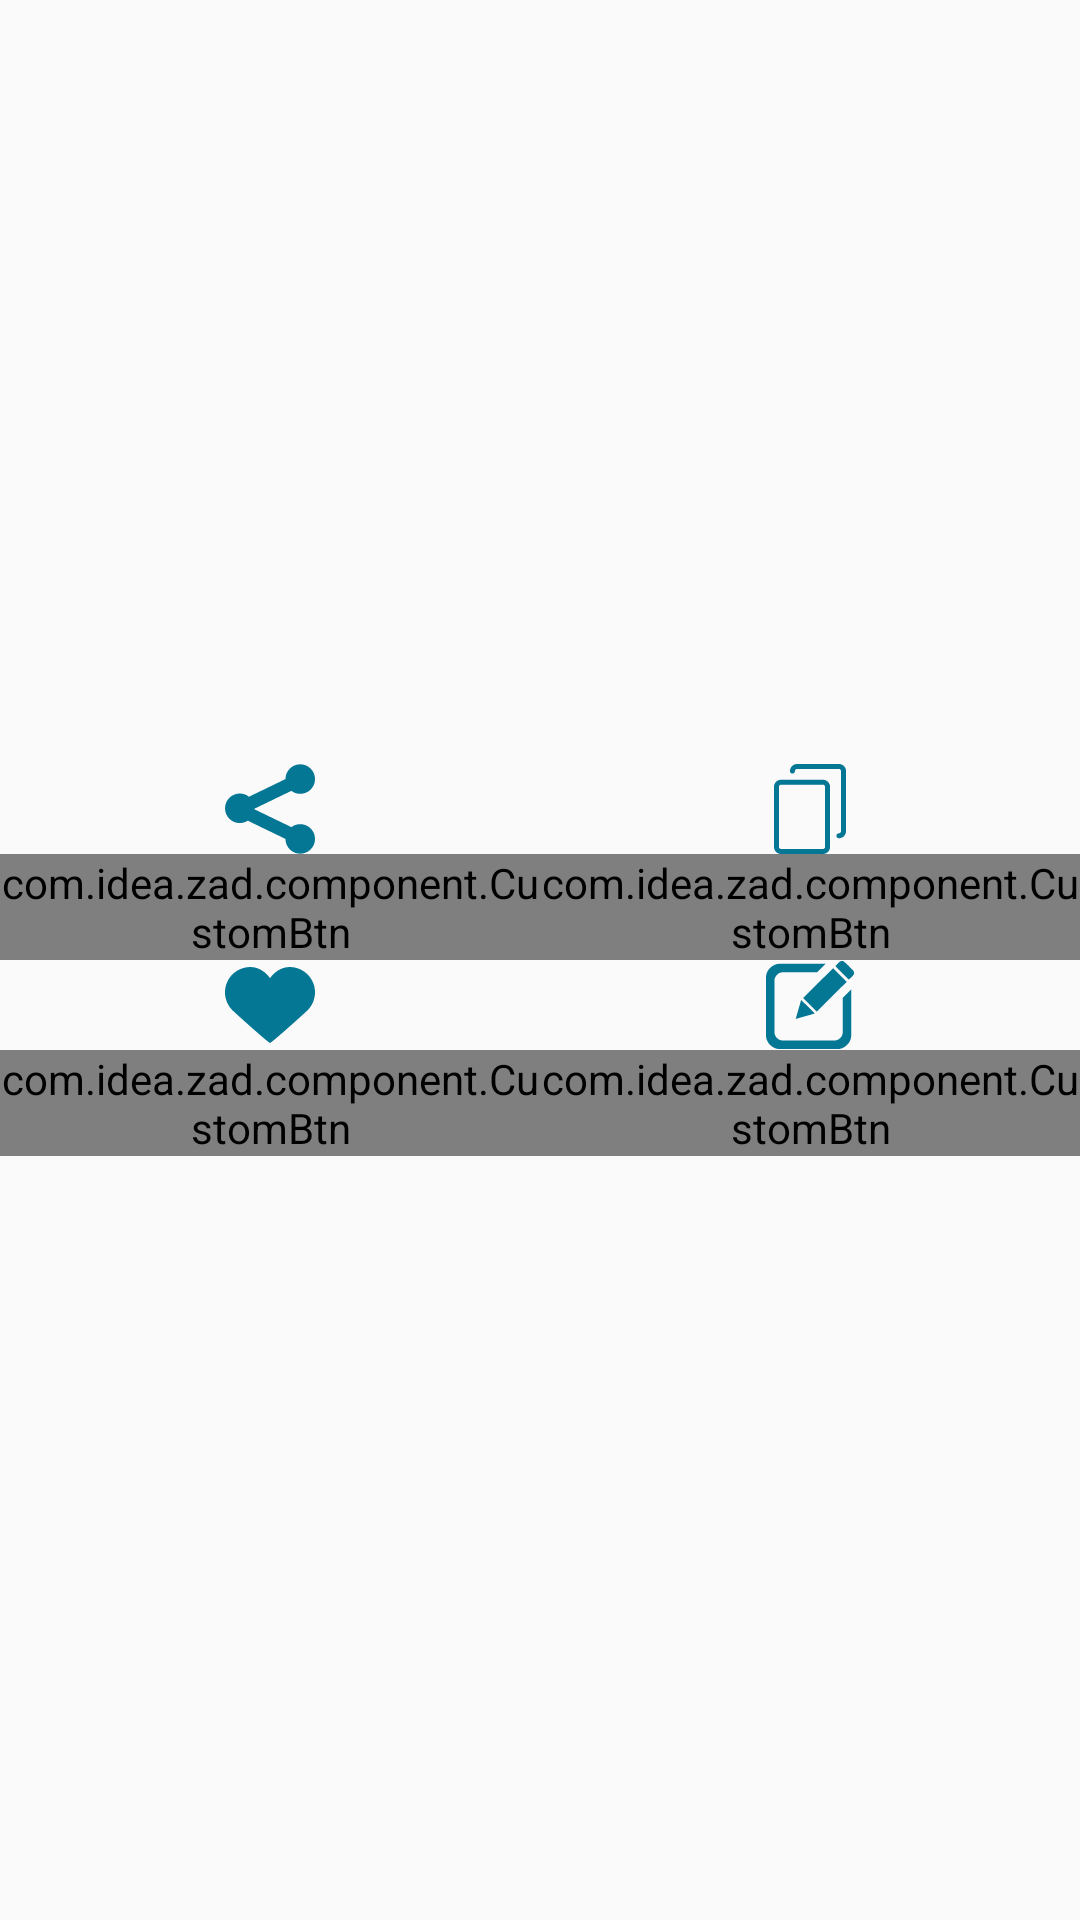

Here is an Android app screen rendered from its layout file. Give the layout XML and the strings, colors and styles it references.
<!-- AndroidManifest.xml: application theme AppTheme -->
<!-- res/layout/fragment_dialog_options.xml -->
<?xml version="1.0" encoding="utf-8"?>
<RelativeLayout xmlns:android="http://schemas.android.com/apk/res/android"
    android:layout_width="match_parent"
    android:layout_height="match_parent"
    xmlns:app="http://schemas.android.com/apk/res-auto"
    >

    <RelativeLayout
        android:layout_width="match_parent"
        android:layout_height="wrap_content"
        android:layout_centerInParent="true"
        android:layout_marginTop="15dp"
        android:layout_marginBottom="15dp"
        >

        <LinearLayout
            android:gravity="center_horizontal"
            android:orientation="vertical"
            android:layout_width="match_parent"
            android:layout_height="wrap_content"
            android:layout_alignParentTop="true"
            android:layout_alignParentStart="true"
            android:layout_alignParentLeft="true">

            <LinearLayout
                android:orientation="vertical"
                android:layout_width="match_parent"
                android:layout_height="wrap_content"
                >
                <LinearLayout
                    android:orientation="horizontal"
                    android:layout_width="match_parent"
                    android:layout_height="wrap_content"
                    >
                    <LinearLayout
                        android:id="@+id/btn_share"
                        android:layout_width="wrap_content"
                        android:layout_height="wrap_content"
                        android:layout_weight="1"
                        android:orientation="vertical"
                        android:gravity="center"
                        >

                        <ImageView
                            app:srcCompat="@drawable/ic_share"
                            android:layout_width="wrap_content"
                            android:layout_height="wrap_content" />

                        <com.idea.zad.component.CustomBtn
                            android:layout_width="wrap_content"
                            android:layout_height="wrap_content"
                            android:text="@string/share"
                            android:textColor="@color/black"
                            android:layout_weight="1.0"
                            android:textSize="@dimen/common_text_size"
                            android:background="@color/transparent"
                            />
                    </LinearLayout>

                    <LinearLayout
                        android:id="@+id/btn_copy"
                        android:layout_width="wrap_content"
                        android:layout_height="wrap_content"
                        android:layout_weight="1"
                        android:orientation="vertical"
                        android:gravity="center"
                        >

                        <ImageView
                            app:srcCompat="@drawable/ic_copy"
                            android:layout_width="wrap_content"
                            android:layout_height="wrap_content"
                            />

                        <com.idea.zad.component.CustomBtn
                            android:layout_width="wrap_content"
                            android:layout_height="wrap_content"
                            android:text="@string/copy"
                            android:textSize="@dimen/common_text_size"
                            android:textColor="@color/black"
                            android:background="@color/transparent"
                            />
                    </LinearLayout>


                </LinearLayout>
                <LinearLayout
                    android:orientation="horizontal"
                    android:layout_width="match_parent"
                    android:layout_height="wrap_content"
                    >

                    <LinearLayout
                        android:id="@+id/btn_favorite"
                        android:layout_width="wrap_content"
                        android:layout_height="wrap_content"
                        android:orientation="vertical"
                        android:layout_weight="1.0"
                        android:gravity="center"
                        >

                        <ImageView
                            android:id="@+id/iv_favorite"
                            android:layout_width="wrap_content"
                            android:layout_height="wrap_content"
                            app:srcCompat="@drawable/ic_favorite_on"
                            />

                        <com.idea.zad.component.CustomBtn
                            android:id="@+id/tv_favorite"
                            android:layout_width="wrap_content"
                            android:layout_height="wrap_content"
                            android:text="@string/favorite"
                            android:textSize="@dimen/common_text_size"
                            android:textColor="@color/black"
                            android:gravity="center"
                            android:background="@color/transparent"
                            />

                    </LinearLayout>

                    <LinearLayout
                        android:id="@+id/btn_edit"
                        android:layout_width="wrap_content"
                        android:layout_height="wrap_content"
                        android:orientation="vertical"
                        android:layout_weight="1.0"
                        android:gravity="center"
                        >

                        <ImageView
                            app:srcCompat="@drawable/ic_edit"
                            android:layout_width="wrap_content"
                            android:layout_height="wrap_content" />

                        <com.idea.zad.component.CustomBtn
                            android:layout_width="wrap_content"
                            android:layout_height="wrap_content"
                            android:text="@string/edit"
                            android:textSize="@dimen/common_text_size"
                            android:textColor="@color/black"
                            android:background="@color/transparent"
                            />

                    </LinearLayout>

                </LinearLayout>

            </LinearLayout>

        </LinearLayout>
    </RelativeLayout>
</RelativeLayout>
<!-- resources referenced by this layout -->
<resources>
  <color name="black">#000</color>
  <color name="transparent">#00000000</color>
  <dimen name="common_text_size">13sp</dimen>
  <!-- drawable ic_copy (drawable) -->
  <vector
      android:width="@dimen/small_icon_wh"
      android:height="@dimen/small_icon_wh"
      android:viewportHeight="488.3"
      android:viewportWidth="488.3"
      xmlns:android="http://schemas.android.com/apk/res/android">
  
      <path
          android:fillColor="@color/icon_color"
          android:pathData="M314.3,85.4h-227c-21.3,0 -38.6,17.3 -38.6,38.6v325.7c0,21.3 17.3,38.6 38.6,38.6h227c21.3,0 38.6,-17.3 38.6,-38.6V124C352.8,102.7 335.5,85.4 314.3,85.4zM325.8,449.6c0,6.4 -5.2,11.6 -11.6,11.6h-227c-6.4,0 -11.6,-5.2 -11.6,-11.6V124c0,-6.4 5.2,-11.6 11.6,-11.6h227c6.4,0 11.6,5.2 11.6,11.6V449.6z"/>
  
      <path
          android:fillColor="@color/icon_color"
          android:pathData="M401,0h-227c-21.3,0 -38.6,17.3 -38.6,38.6c0,7.5 6,13.5 13.5,13.5s13.5,-6 13.5,-13.5c0,-6.4 5.2,-11.6 11.6,-11.6h227c6.4,0 11.6,5.2 11.6,11.6v325.7c0,6.4 -5.2,11.6 -11.6,11.6c-7.5,0 -13.5,6 -13.5,13.5s6,13.5 13.5,13.5c21.3,0 38.6,-17.3 38.6,-38.6V38.6C439.6,17.3 422.4,0 401,0z"/>
  </vector>
  <!-- drawable ic_favorite_on (drawable) -->
  <vector android:height="@dimen/small_icon_wh"
      android:viewportHeight="32.0"
      android:viewportWidth="32.0"
      android:width="@dimen/small_icon_wh"
      xmlns:android="http://schemas.android.com/apk/res/android">
      <path android:fillColor="@color/icon_color" android:pathData="M14.71,15.85C14.25,14.86 14,13.74 14,12.5s0.25,-2.49 0.71,-3.66c0.46,-1.17 1.11,-2.27 1.93,-3.2c0.81,-0.94 1.78,-1.72 2.86,-2.27C20.57,2.81 21.76,2.5 23,2.5s2.43,0.25 3.5,0.71c1.08,0.46 2.05,1.12 2.86,1.93c0.81,0.81 1.47,1.78 1.93,2.86C31.75,9.07 32,10.26 32,11.5s-0.25,2.43 -0.71,3.5c-0.46,1.08 -1.11,2.05 -1.93,2.86C28.55,18.68 17.08,29.04 16,29.5l0,0l0,0C14.92,29.04 3.45,18.68 2.64,17.86c-0.81,-0.81 -1.47,-1.78 -1.93,-2.86C0.25,13.93 0,12.74 0,11.5s0.25,-2.43 0.71,-3.5C1.16,6.92 1.82,5.95 2.64,5.14C3.45,4.32 4.42,3.66 5.5,3.21C6.57,2.75 7.76,2.5 9,2.5s2.43,0.31 3.5,0.86c1.08,0.55 2.05,1.33 2.86,2.27c0.81,0.94 1.47,2.03 1.93,3.2C17.75,10.01 18,11.26 18,12.5s-0.25,2.36 -0.71,3.35c-0.46,0.98 -1.11,1.83 -1.93,2.52"/>
  </vector>
  <!-- drawable ic_share (drawable) -->
  <vector
      android:height="@dimen/small_icon_wh"
      android:width="@dimen/small_icon_wh"
      android:viewportHeight="508.52"
      android:viewportWidth="508.52"
      xmlns:android="http://schemas.android.com/apk/res/android">
      <path
          android:fillColor="@color/icon_color"
          android:pathData="M425.1,339.8c-18.9,0 -36.2,6.3 -50.2,16.9L166.7,256.1l0.2,-3.8l208,-100.5c14,10.6 31.3,16.9 50.2,16.9c46.1,0 83.5,-37.4 83.5,-83.5S471.2,1.7 425.1,1.7s-83.5,37.4 -83.5,83.5v0.1l-206.1,99.6c-14.3,-11.4 -32.3,-18.2 -52,-18.2C37.4,166.7 0,204.1 0,250.2c0,46.1 37.4,83.5 83.5,83.5c16.7,0 32.2,-4.9 45.2,-13.3l212.9,102.9v0.1c0,46.1 37.4,83.5 83.5,83.5s83.5,-37.4 83.5,-83.5S471.2,339.8 425.1,339.8z"/>
  </vector>
  <string name="copy">نسخ</string>
  <string name="edit">تعديل</string>
  <string name="favorite">مفضلة</string>
  <string name="share">مشاركة</string>
  <style name="AppTheme" parent="Theme.AppCompat.Light.NoActionBar">
          
          <item name="colorPrimary">@color/colorPrimary</item>
          <item name="colorPrimaryDark">@color/colorPrimaryDark</item>
          <item name="colorAccent">@color/colorAccent</item>
          <item name="drawerArrowStyle">@style/DrawerArrowStyle</item>
      </style>
  <dimen name="small_icon_wh">30dip</dimen>
  <color name="icon_color">@color/main_color</color>
  <color name="colorPrimary">@color/semi_black</color>
  <color name="colorPrimaryDark">@color/black</color>
  <color name="colorAccent">#fd8ab1</color>
  <style name="DrawerArrowStyle" parent="Widget.AppCompat.DrawerArrowToggle">
          <item name="color">@android:color/white</item>
      </style>
  <color name="main_color">#037794</color>
  <color name="semi_black">#333232</color>
</resources>
